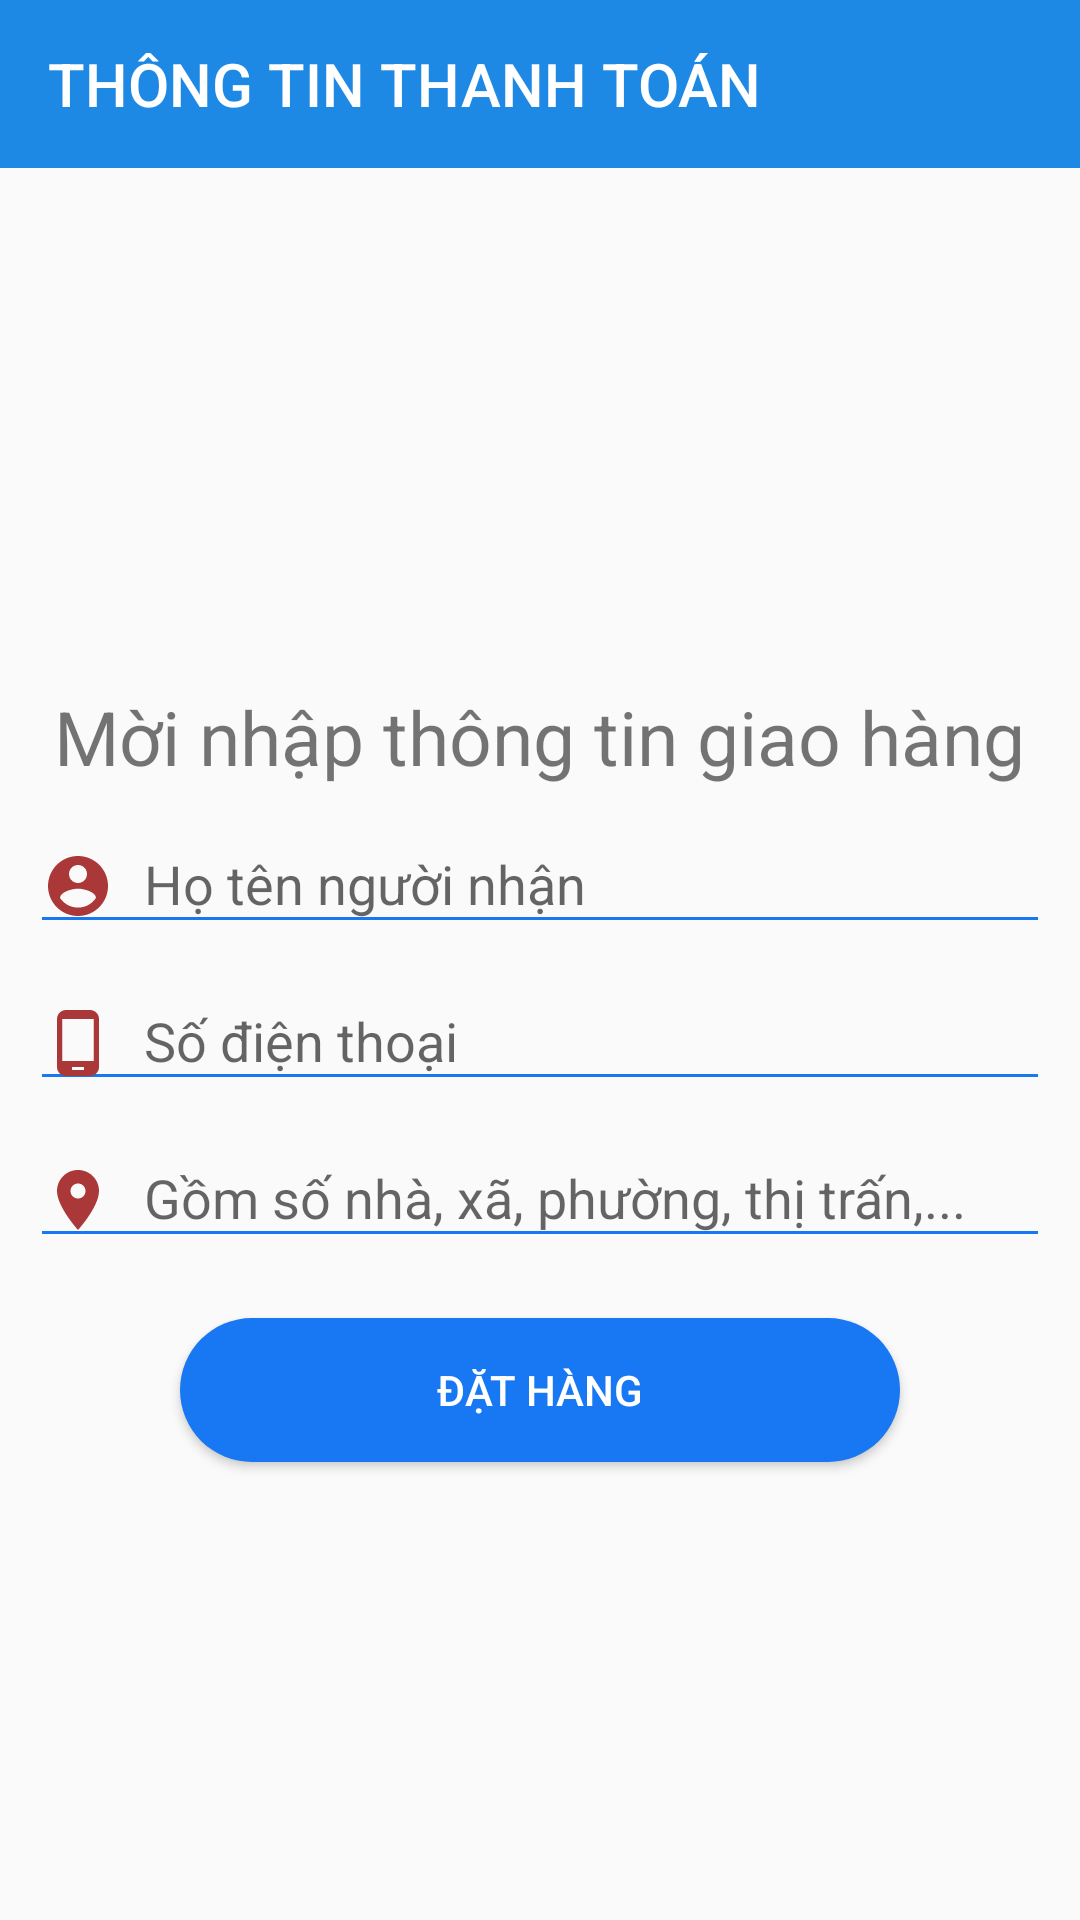

Reconstruct the res/layout file that produces this screen, plus the resources it refers to.
<!-- AndroidManifest.xml: application theme AppTheme.NoActionBar -->
<!-- res/layout/activity_info_cart.xml -->
<?xml version="1.0" encoding="utf-8"?>
<LinearLayout xmlns:android="http://schemas.android.com/apk/res/android"
    xmlns:tools="http://schemas.android.com/tools"
    android:layout_width="match_parent"
    android:layout_height="match_parent"
    xmlns:app="http://schemas.android.com/apk/res-auto"
    android:orientation="vertical"
    tools:context=".screens.cart.InfoCartActivity">

    <androidx.appcompat.widget.Toolbar
        android:id="@+id/toolbar_infocart"
        android:layout_width="match_parent"
        android:layout_height="?actionBarSize"
        android:background="#1E88E5"
        android:gravity="center"
        android:textSize="30dp"
        app:title="THÔNG TIN THANH TOÁN"
        app:titleTextColor="@color/white">

    </androidx.appcompat.widget.Toolbar>

    <LinearLayout
        android:layout_width="match_parent"
        android:layout_height="match_parent"
        android:layout_marginLeft="10dp"
        android:layout_marginRight="10dp"
        android:layout_gravity="center"
        android:gravity="center"
        android:orientation="vertical">


        <TextView
            android:layout_width="wrap_content"
            android:layout_height="wrap_content"
            android:layout_marginTop="20dp"
            android:layout_gravity="center"
            android:gravity="center"
            android:text="@string/tv_ttgh"
            android:textSize="25dp" />

        <com.google.android.material.textfield.TextInputLayout
            android:id="@+id/namepayment"
            style="@style/parent">

            <EditText
                android:id="@+id/txtnguoinhan"
                style="@style/modifiedEditText"
                android:drawableLeft="@drawable/ic_baseline_fullname"
                android:drawablePadding="10dp"
                android:hint="Họ tên người nhận"
                android:inputType="textPersonName"
                android:maxLines="1" />
        </com.google.android.material.textfield.TextInputLayout>


        <com.google.android.material.textfield.TextInputLayout
            android:id="@+id/phonepayment"
            style="@style/parent">

            <EditText
                android:id="@+id/txtsdtnguoinhan"
                style="@style/modifiedEditText"
                android:drawableLeft="@drawable/ic_baseline_phone"
                android:drawablePadding="10dp"
                android:hint="Số điện thoại"
                android:inputType="phone"
                android:maxLines="1" />
        </com.google.android.material.textfield.TextInputLayout>


        <com.google.android.material.textfield.TextInputLayout
            android:id="@+id/addresspayment"
            style="@style/parent">

            <EditText
                android:id="@+id/txtdiachi"
                style="@style/modifiedEditText"
                android:drawableLeft="@drawable/ic_baseline_location_on_24"
                android:drawablePadding="10dp"
                android:hint="Gồm số nhà, xã, phường, thị trấn,..."
                android:inputType="text"
                android:maxLines="1" />
        </com.google.android.material.textfield.TextInputLayout>

        <Button
            android:id="@+id/btncheckout"
            android:layout_width="match_parent"
            android:layout_height="wrap_content"
            android:layout_gravity="center_horizontal"
            android:layout_marginLeft="50dp"
            android:background="@drawable/btn_bg_design"
            android:layout_marginTop="20dp"
            android:layout_marginRight="50dp"
            android:text="Đặt hàng"
            android:textColor="@color/whiteTextColor" />

    </LinearLayout>
</LinearLayout>
<!-- resources referenced by this layout -->
<resources>
  <color name="white">#FFFFFFFF</color>
  <color name="whiteTextColor">#fff</color>
  <!-- drawable btn_bg_design (drawable-v24) -->
  <?xml version="1.0" encoding="utf-8"?>
  <shape xmlns:android="http://schemas.android.com/apk/res/android">
      <corners android:radius="50dp"/>
      <solid android:color="@color/primaryTextColor"/>
  
  </shape>
  <!-- drawable ic_baseline_fullname (drawable-v24) -->
  <vector xmlns:android="http://schemas.android.com/apk/res/android"
      android:width="24dp"
      android:height="24dp"
      android:viewportWidth="24"
      android:viewportHeight="24">
      <path
          android:fillColor="#AA3838"
          android:pathData="M12,2C6.48,2 2,6.48 2,12s4.48,10 10,10 10,-4.48 10,-10S17.52,2 12,2zM12,5c1.66,0 3,1.34 3,3s-1.34,3 -3,3 -3,-1.34 -3,-3 1.34,-3 3,-3zM12,19.2c-2.5,0 -4.71,-1.28 -6,-3.22 0.03,-1.99 4,-3.08 6,-3.08 1.99,0 5.97,1.09 6,3.08 -1.29,1.94 -3.5,3.22 -6,3.22z" />
  </vector>
  <!-- drawable ic_baseline_location_on_24 (drawable) -->
  <vector xmlns:android="http://schemas.android.com/apk/res/android"
      android:width="24dp"
      android:height="24dp"
      android:tint="#AA3838"
      android:viewportWidth="24"
      android:viewportHeight="24">
      <path
          android:fillColor="@android:color/white"
          android:pathData="M12,2C8.13,2 5,5.13 5,9c0,5.25 7,13 7,13s7,-7.75 7,-13c0,-3.87 -3.13,-7 -7,-7zM12,11.5c-1.38,0 -2.5,-1.12 -2.5,-2.5s1.12,-2.5 2.5,-2.5 2.5,1.12 2.5,2.5 -1.12,2.5 -2.5,2.5z" />
  </vector>
  <!-- drawable ic_baseline_phone (drawable-v24) -->
  <vector xmlns:android="http://schemas.android.com/apk/res/android"
      android:width="24dp"
      android:height="24dp"
      android:viewportWidth="24"
      android:viewportHeight="24">
      <path
          android:fillColor="#AA3838"
          android:pathData="M16 1H8C6.34 1 5 2.34 5 4v16c0 1.66 1.34 3 3 3h8c1.66 0 3-1.34 3-3V4c0-1.66-1.34-3-3-3zm-2 20h-4v-1h4v1zm3.25-3H6.75V4h10.5v14z" />
  </vector>
  <string name="tv_ttgh">Mời nhập thông tin giao hàng</string>
  <style name="modifiedEditText" parent="parent">
          <item name="android:textSize">@dimen/newsMoreTextSize</item>
          <item name="android:backgroundTint">@color/primaryTextColor</item>
      </style>
  <style name="parent">
          <item name="android:layout_width">match_parent</item>
          <item name="android:layout_height">wrap_content</item>
      </style>
  <style name="AppTheme.NoActionBar">
          <item name="windowActionBar">false</item>
          <item name="windowNoTitle">true</item>
      </style>
  <color name="primaryTextColor">#1877f2</color>
</resources>
